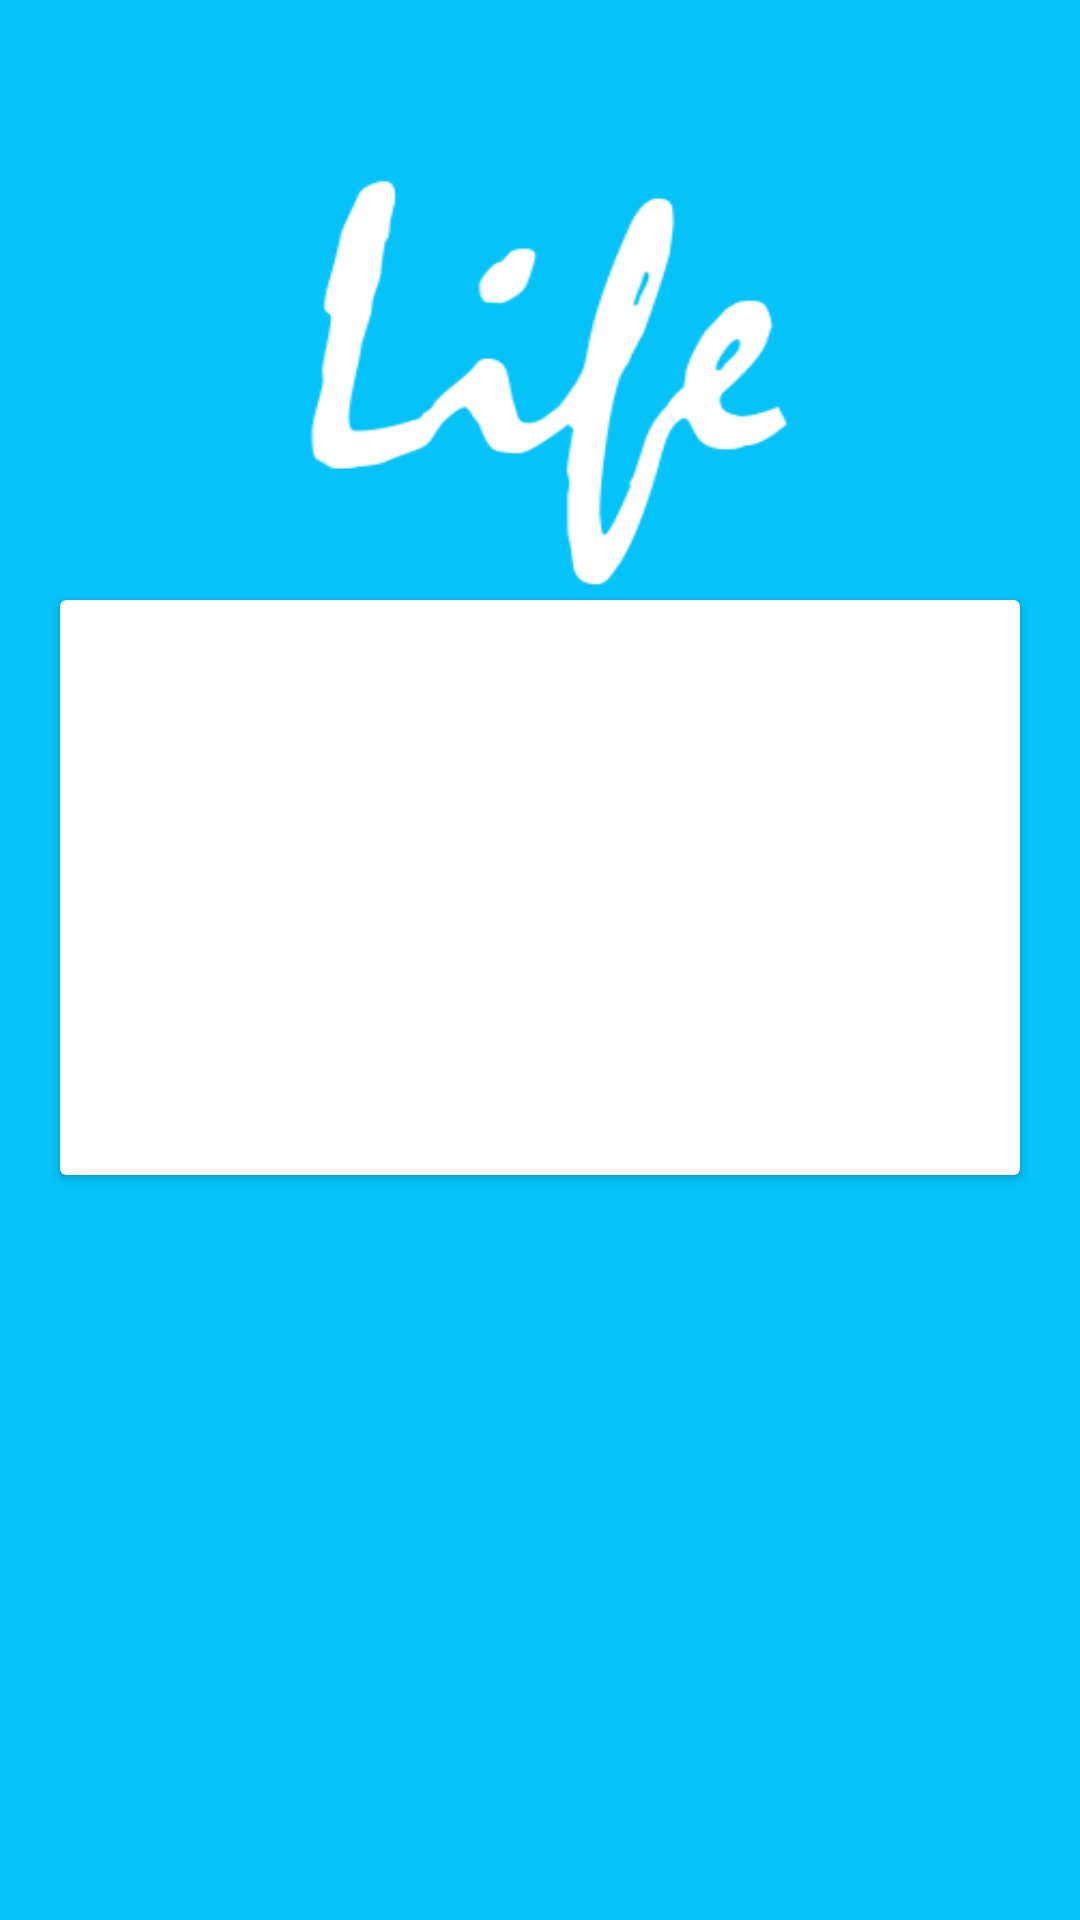

Here is an Android app screen rendered from its layout file. Give the layout XML and the strings, colors and styles it references.
<!-- AndroidManifest.xml: application theme AppTheme -->
<!-- res/layout/fragment_account.xml -->
<FrameLayout xmlns:android="http://schemas.android.com/apk/res/android"
    xmlns:tools="http://schemas.android.com/tools"
    android:layout_width="match_parent"
    android:layout_height="match_parent"
    android:background="@color/colorBlue"
    tools:context="com.example.kuria.life.Account">

<LinearLayout
    android:layout_width="250dp"
    android:layout_height="250dp"
    android:layout_gravity="center_horizontal"
    android:background="@drawable/textlogo"
    ></LinearLayout>

    <android.support.v7.widget.CardView
        android:layout_marginLeft="20dp"
        android:layout_marginRight="20dp"
        android:layout_marginTop="200dp"
        android:layout_marginBottom="0dp"
        android:layout_width="match_parent"
        android:layout_height="wrap_content">
        <LinearLayout
            android:orientation="vertical"
            android:layout_width="match_parent"
            android:layout_height="match_parent">

           <TextView

               android:id="@+id/name"
               android:textStyle="bold"
               android:textSize="18sp"
               android:layout_marginTop="10dp"

               android:textAlignment="center"
               android:layout_gravity="center_horizontal"

               android:layout_width="wrap_content"
               android:layout_height="wrap_content" />
            <TextView
                android:id="@+id/email"
                android:layout_marginTop="20dp"
                android:textStyle="bold"
                android:textSize="18sp"
                android:textAlignment="center"
                android:layout_gravity="center_horizontal"

                android:layout_width="wrap_content"
                android:layout_height="wrap_content" />


            <TextView
                android:id="@+id/bgrp"
                android:layout_marginTop="10dp"
                android:textStyle="bold"
                android:textSize="18sp"
                android:textAlignment="center"
                android:layout_gravity="center_horizontal"

                android:layout_width="wrap_content"
                android:layout_height="wrap_content" />
            <TextView
                android:id="@+id/mob"
                android:layout_marginTop="10dp"
                android:textStyle="bold"
                android:textSize="18sp"
                android:textAlignment="center"
                android:layout_gravity="center_horizontal"

                android:layout_width="wrap_content"
                android:layout_height="wrap_content"
                android:layout_marginBottom="10dp"/>
            <TextView
                android:id="@+id/aadhar"
                android:layout_marginTop="10dp"
                android:textStyle="bold"
                android:textSize="18sp"
                android:textAlignment="center"
                android:layout_gravity="center_horizontal"

                android:layout_width="wrap_content"
                android:layout_height="wrap_content" />
        </LinearLayout>
    </android.support.v7.widget.CardView>

</FrameLayout>
<!-- resources referenced by this layout -->
<resources>
  <color name="colorBlue">#05c3f9</color>
  <!-- drawable textlogo: png bitmap (drawable, 10613 bytes) -->
  <style name="AppTheme" parent="Theme.AppCompat.Light.NoActionBar">
          
          <item name="colorPrimary">@color/colorPrimary</item>
          <item name="colorPrimaryDark">@color/colorBlue</item>
          <item name="colorAccent">@color/colorAccent</item>
  
      </style>
  <color name="colorPrimary">#05c3f9</color>
  <color name="colorAccent">#05c3f9</color>
</resources>
